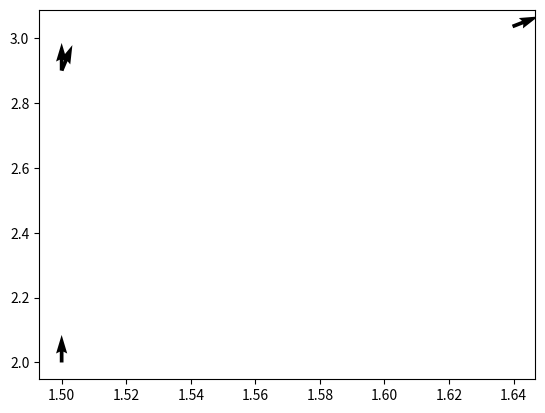

Write Python code to recreate this figure.
import numpy as np
import matplotlib.pyplot as plt
#a

def diffdrive(x, y, theta,v_l, v_r, t, l):

    if (v_l == v_r):
        theta_n = theta
        x_n = x + v_l*t*np.cos(theta)
        y_n = y + v_l*t*np.sin(theta)
    
    else:    
        r = (l/2)*((v_l+ v_r)/(v_r-v_l))

        ICC_x = x - r*np.sin(theta)
        ICC_y = y + r*np.cos(theta)
        
        omega = (v_r - v_l)/l
        
        dtheta = omega*t

        x_n = (x - ICC_x)*np.cos(dtheta) - (y - ICC_y)*np.sin(dtheta) + ICC_x
        y_n = (x - ICC_x)*np.sin(dtheta) + (y - ICC_y)*np.cos(dtheta) + ICC_y
        theta_n = theta + dtheta
        
    return x_n,y_n,theta_n
    
#b
x = 1.5
y = 2.0
theta = (np.pi)/2
l = 0.5

plt.quiver(x,y,np.cos(theta),np.sin(theta))


#first command
v_l = 0.3
v_r = 0.3
t = 3.0

x,y,theta = diffdrive(x,y,theta,v_l,v_r,t,l)
plt.quiver(x, y, np.cos(theta), np.sin(theta))
print("after first command: x: %f, y: %f,theta: %f"% (x,y,theta))

#second command
v_l = 0.1
v_r = -0.1
t = 1.0

x,y,theta = diffdrive(x, y, theta, v_l, v_r, t, l)
plt.quiver(x, y, np.cos(theta), np.sin(theta))
print("after second command: x: %f, y: %f,theta: %f" % (x,y,theta))

# third command
v_l = 0.2
v_r = 0.0
t = 2

x,y,theta = diffdrive(x, y, theta, v_l, v_r, t, l)
plt.quiver(x, y, np.cos(theta), np.sin(theta))
print("after third command: x: %f, y: %f,theta: %f" % (x,y,theta))

plt.show()
